Run: headless pygame with SDL's dummy video driver; simulated clock (each Clock.tick advances the game by its frame time, no real sleeping); random seed 0; keys injected as events and as key.get_pressed() state; mouse plan: one left click at the window centre at the start of phase 2, then a move to the lower-right quarter at the start of phase 3.
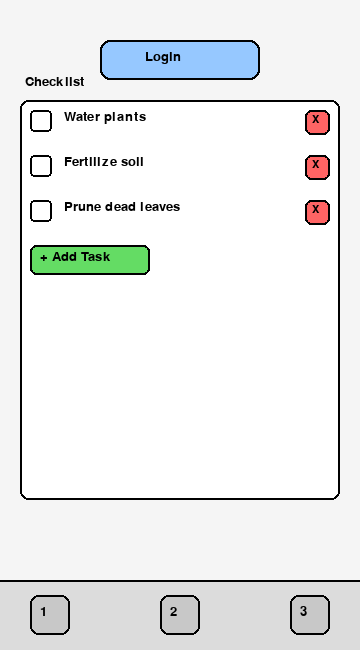
Frame 1 of 4 · flips 1–60 · no input
Frame 2 of 4 · flips 61–180 · clicked the window centre · tapped SPACE, RETURN · held RIGHT (→), D · screen unchanged from frame 1, image omitted
Frame 3 of 4 · flips 181–300 · moved the mouse to the lower-right quarter · held DOWN (↓), S · screen unchanged from frame 2, image omitted
Frame 4 of 4 · flips 301–420 · held LEFT (←), A, UP (↑), W · screen unchanged from frame 3, image omitted

The pygame program that drew these frames:

import pygame

pygame.init()
screen_width, screen_height = 360, 650
screen = pygame.display.set_mode((screen_width, screen_height))
pygame.display.set_caption("Editable Checklist Page")
font = pygame.font.SysFont("Arial", 20)
small_font = pygame.font.SysFont("Arial", 16)

# --- UI Rectangles ---
login_button = pygame.Rect(100, 40, 160, 40)
checklist_area = pygame.Rect(20, 100, 320, 400)
dock_height = 70
dock_area = pygame.Rect(0, screen_height - dock_height, screen_width, dock_height)

dock_buttons = [
    pygame.Rect(30, screen_height - dock_height + 15, 40, 40),   # Plant page
    pygame.Rect(160, screen_height - dock_height + 15, 40, 40),  # Checklist page (current)
    pygame.Rect(290, screen_height - dock_height + 15, 40, 40),  # Profile/settings page
]

# --- Checklist items ---
checklist_items = [
    {"text": "Water plants", "checked": False},
    {"text": "Fertilize soil", "checked": False},
    {"text": "Prune dead leaves", "checked": False},
]

checkbox_size = 22
item_height = 45
editing_index = None  # which item is being edited
text_input = ""

# --- Main Loop ---
run = True
while run:
    for event in pygame.event.get():
        if event.type == pygame.QUIT:
            run = False

        elif event.type == pygame.MOUSEBUTTONDOWN:
            if login_button.collidepoint(event.pos):
                print("Login button pressed (hook up externally)")

            # Add new item if click below last task
            add_button_rect = pygame.Rect(checklist_area.x + 10,
                                          checklist_area.y + 10 + len(checklist_items) * item_height,
                                          120, 30)
            if add_button_rect.collidepoint(event.pos):
                checklist_items.append({"text": "New Task", "checked": False})
                continue

            # Detect clicks on tasks
            for i, item in enumerate(checklist_items):
                y = checklist_area.y + 10 + i * item_height
                box_rect = pygame.Rect(checklist_area.x + 10, y, checkbox_size, checkbox_size)
                text_rect = pygame.Rect(box_rect.right + 10, y, 200, checkbox_size)
                delete_rect = pygame.Rect(checklist_area.right - 35, y, 25, 25)

                if box_rect.collidepoint(event.pos):
                    item["checked"] = not item["checked"]

                elif text_rect.collidepoint(event.pos):
                    editing_index = i
                    text_input = item["text"]

                elif delete_rect.collidepoint(event.pos):
                    checklist_items.pop(i)
                    if editing_index == i:
                        editing_index = None
                    break

            # Dock clicks
            for i, btn in enumerate(dock_buttons):
                if btn.collidepoint(event.pos):
                    print(f"Switch to page {i}")  # Replace with real navigation

        elif event.type == pygame.KEYDOWN:
            if editing_index is not None:
                if event.key == pygame.K_RETURN:
                    checklist_items[editing_index]["text"] = text_input.strip() or "Untitled Task"
                    editing_index = None
                elif event.key == pygame.K_BACKSPACE:
                    text_input = text_input[:-1]
                else:
                    text_input += event.unicode

    # --- Draw ---
    screen.fill((245, 245, 245))

    # Login button
    pygame.draw.rect(screen, (150, 200, 255), login_button, border_radius=10)
    pygame.draw.rect(screen, (0, 0, 0), login_button, 2, border_radius=10)
    screen.blit(font.render("Login", True, (0, 0, 0)),
                (login_button.x + 45, login_button.y + 10))

    # Checklist area
    pygame.draw.rect(screen, (255, 255, 255), checklist_area, border_radius=8)
    pygame.draw.rect(screen, (0, 0, 0), checklist_area, 2, border_radius=8)
    screen.blit(font.render("Checklist", True, (0, 0, 0)),
                (checklist_area.x + 5, checklist_area.y - 25))

    # Render tasks
    for i, item in enumerate(checklist_items):
        y = checklist_area.y + 10 + i * item_height
        box_rect = pygame.Rect(checklist_area.x + 10, y, checkbox_size, checkbox_size)
        delete_rect = pygame.Rect(checklist_area.right - 35, y, 25, 25)

        # Background highlight if editing
        if i == editing_index:
            pygame.draw.rect(screen, (220, 240, 255),
                             (box_rect.right + 8, y, 220, checkbox_size))

        # Checkbox
        pygame.draw.rect(screen, (255, 255, 255), box_rect, border_radius=4)
        pygame.draw.rect(screen, (0, 0, 0), box_rect, 2, border_radius=4)
        if item["checked"]:
            pygame.draw.line(screen, (0, 150, 0), (box_rect.x + 4, box_rect.y + 12),
                             (box_rect.x + 9, box_rect.y + 18), 2)
            pygame.draw.line(screen, (0, 150, 0), (box_rect.x + 9, box_rect.y + 18),
                             (box_rect.x + 18, box_rect.y + 4), 2)

        # Task text
        text_surface = font.render(text_input if i == editing_index else item["text"], True, (0, 0, 0))
        screen.blit(text_surface, (box_rect.right + 12, y))

        # Delete button
        pygame.draw.rect(screen, (255, 100, 100), delete_rect, border_radius=6)
        pygame.draw.rect(screen, (0, 0, 0), delete_rect, 2, border_radius=6)
        screen.blit(small_font.render("X", True, (0, 0, 0)),
                    (delete_rect.x + 7, delete_rect.y + 4))

    # Add new task button
    add_button_rect = pygame.Rect(checklist_area.x + 10,
                                  checklist_area.y + 10 + len(checklist_items) * item_height,
                                  120, 30)
    pygame.draw.rect(screen, (100, 220, 100), add_button_rect, border_radius=6)
    pygame.draw.rect(screen, (0, 0, 0), add_button_rect, 2, border_radius=6)
    screen.blit(font.render("+ Add Task", True, (0, 0, 0)),
                (add_button_rect.x + 10, add_button_rect.y + 5))

    # Dock
    pygame.draw.rect(screen, (220, 220, 220), dock_area)
    pygame.draw.line(screen, (0, 0, 0),
                     (0, dock_area.y),
                     (screen_width, dock_area.y), 2)

    for i, btn in enumerate(dock_buttons):
        pygame.draw.rect(screen, (200, 200, 200), btn, border_radius=8)
        pygame.draw.rect(screen, (0, 0, 0), btn, 2, border_radius=8)
        screen.blit(font.render(str(i+1), True, (0, 0, 0)),
                    (btn.x + 10, btn.y + 10))

    pygame.display.flip()

pygame.quit()
